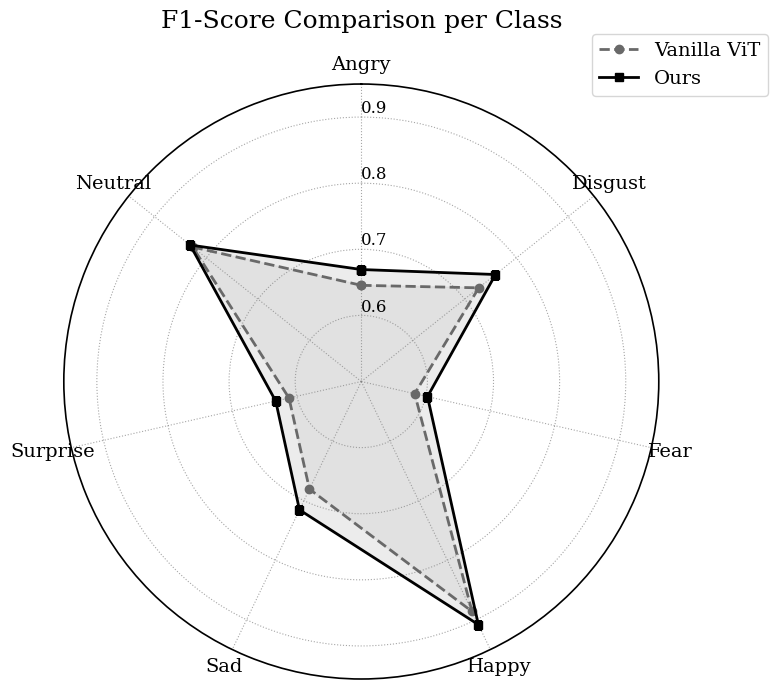

The matplotlib source for this figure:
import numpy as np
import matplotlib.pyplot as plt

# ===============================
# 真实 F1-score 数据
# ===============================
labels = ['Angry', 'Disgust', 'Fear', 'Happy', 'Sad', 'Surprise', 'Neutral']

exp1_f1 = [0.6455, 0.7273, 0.5828, 0.8860, 0.6807, 0.6122, 0.8263]
exp5_f1 = [0.6694, 0.7596, 0.6027, 0.9082, 0.7155, 0.6328, 0.8311]

# 闭合雷达图
num_vars = len(labels)
angles = np.linspace(0, 2 * np.pi, num_vars, endpoint=False).tolist()

exp1_f1 += exp1_f1[:1]
exp5_f1 += exp5_f1[:1]
angles += angles[:1]

# ===============================
# 全局论文风格
# ===============================
plt.rcParams['font.family'] = 'serif'
plt.rcParams['axes.unicode_minus'] = False

plt.rcParams['font.size'] = 14
plt.rcParams['axes.titlesize'] = 18
plt.rcParams['axes.labelsize'] = 16
plt.rcParams['xtick.labelsize'] = 14
plt.rcParams['ytick.labelsize'] = 13
plt.rcParams['legend.fontsize'] = 14

# ===============================
# 绘图
# ===============================
fig, ax = plt.subplots(
    figsize=(8, 8),
    subplot_kw=dict(polar=True)
)

# 基准模型（深灰）
ax.plot(
    angles,
    exp1_f1,
    color='dimgray',
    linewidth=2,
    linestyle='--',
    marker='o',
    markersize=6,
    label='Vanilla ViT'
)

ax.fill(
    angles,
    exp1_f1,
    color='lightgray',
    alpha=0.25
)

# 改进模型（黑色）
ax.plot(
    angles,
    exp5_f1,
    color='black',
    linewidth=2,
    linestyle='-',
    marker='s',
    markersize=6,
    label='Ours'
)

ax.fill(
    angles,
    exp5_f1,
    color='gray',
    alpha=0.15
)

# ===============================
# 坐标轴
# ===============================
ax.set_theta_offset(np.pi / 2)
ax.set_theta_direction(-1)

plt.xticks(
    angles[:-1],
    labels,
    fontsize=14
)

ax.set_rlabel_position(0)

plt.yticks(
    [0.6, 0.7, 0.8, 0.9],
    ["0.6", "0.7", "0.8", "0.9"],
    color="black",
    size=12
)

plt.ylim(0.5, 0.95)

# 网格改成灰色
ax.grid(
    color='gray',
    linestyle=':',
    linewidth=0.8,
    alpha=0.7
)

# 极坐标外圈
ax.spines['polar'].set_color('black')
ax.spines['polar'].set_linewidth(1.2)

# 图例
plt.legend(
    loc='upper right',
    bbox_to_anchor=(1.2, 1.1),
    fontsize=14,
    frameon=True
)

# 标题
plt.title(
    'F1-Score Comparison per Class',
    fontsize=18,
    pad=20
)

# ===============================
# 保存
# ===============================
plt.tight_layout()

plt.savefig(
    'Radar_F1_Comparison.svg',
    format='svg',
    bbox_inches='tight'
)

plt.show()
